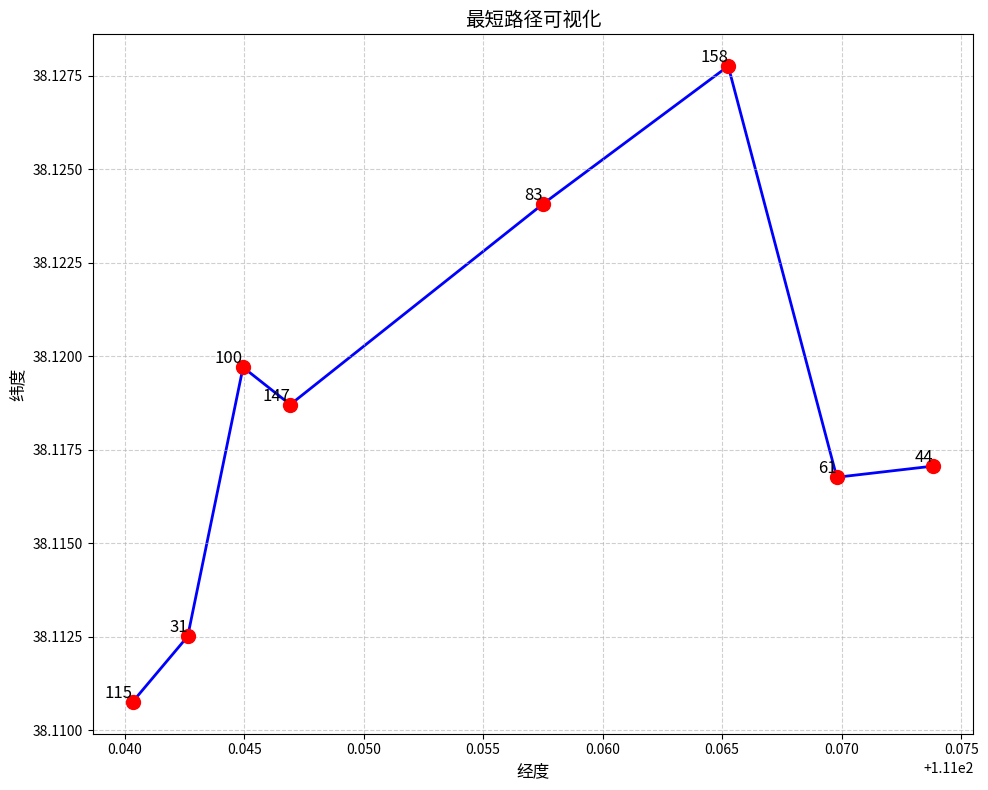

Generate this figure with matplotlib:
import itertools
import math
import matplotlib.pyplot as plt
import networkx as nx

#计算两点间的平面距离
#因为经纬度相差较小，这里我选择了近似为平地计算距离（我都这么干的）
#也就是直接欧式距离计算
#如果需要更精确的计算，可以使用haversine公式（后面的优化直接用这个就行，毕竟有误差）
points = {
    31: (111.042637, 38.112507),
    44: (111.073839, 38.117061),
    61: (111.069797, 38.116762),
    83: (111.057493, 38.124064),
    100: (111.044954, 38.119702),
    115: (111.040331, 38.110755),
    147: (111.046929, 38.118705),
    158: (111.065254, 38.127754)
}

def flat_distance(lon1, lat1, lon2, lat2):
    dlon = (lon2 - lon1) * 87.5  
    dlat = (lat2 - lat1) * 111   
    return math.sqrt(dlon**2 + dlat**2)
dist = {}
keys = list(points.keys())
for i in range(len(keys)):
    for j in range(i+1, len(keys)):
        d = flat_distance(
            points[keys[i]][0], points[keys[i]][1],
            points[keys[j]][0], points[keys[j]][1]
        )
        dist[(keys[i], keys[j])] = d
        dist[(keys[j], keys[i])] = d

min_length = float('inf')
best_path = []
for perm in itertools.permutations(keys):
    current_length = sum(dist[(perm[i], perm[i+1])] for i in range(len(perm)-1))
    if current_length < min_length:
        min_length = current_length
        best_path = perm

print("最短路径顺序:", best_path)
print("总距离（km）:", round(min_length, 3))


G = nx.DiGraph()
for i in range(len(best_path)-1):
    u, v = best_path[i], best_path[i+1]
    G.add_edge(u, v, weight=dist[(u, v)])

lons = [points[node][0] for node in G.nodes()]
lats = [points[node][1] for node in G.nodes()]
plt.figure(figsize=(10, 8))
plt.scatter(lons, lats, c='red', s=100, zorder=2)  
for i, node in enumerate(G.nodes()):
    plt.text(lons[i], lats[i], f"{node}", fontsize=12, ha='right', va='bottom') 
path_edges = list(zip(best_path[:-1], best_path[1:]))
for u, v in path_edges:
    plt.plot(
        [points[u][0], points[v][0]],
        [points[u][1], points[v][1]],
        'b-', linewidth=2, zorder=1
    )

plt.title("最短路径可视化", fontsize=14)
plt.xlabel("经度", fontsize=12)
plt.ylabel("纬度", fontsize=12)
plt.grid(True, linestyle='--', alpha=0.6)
plt.tight_layout()
plt.show()
